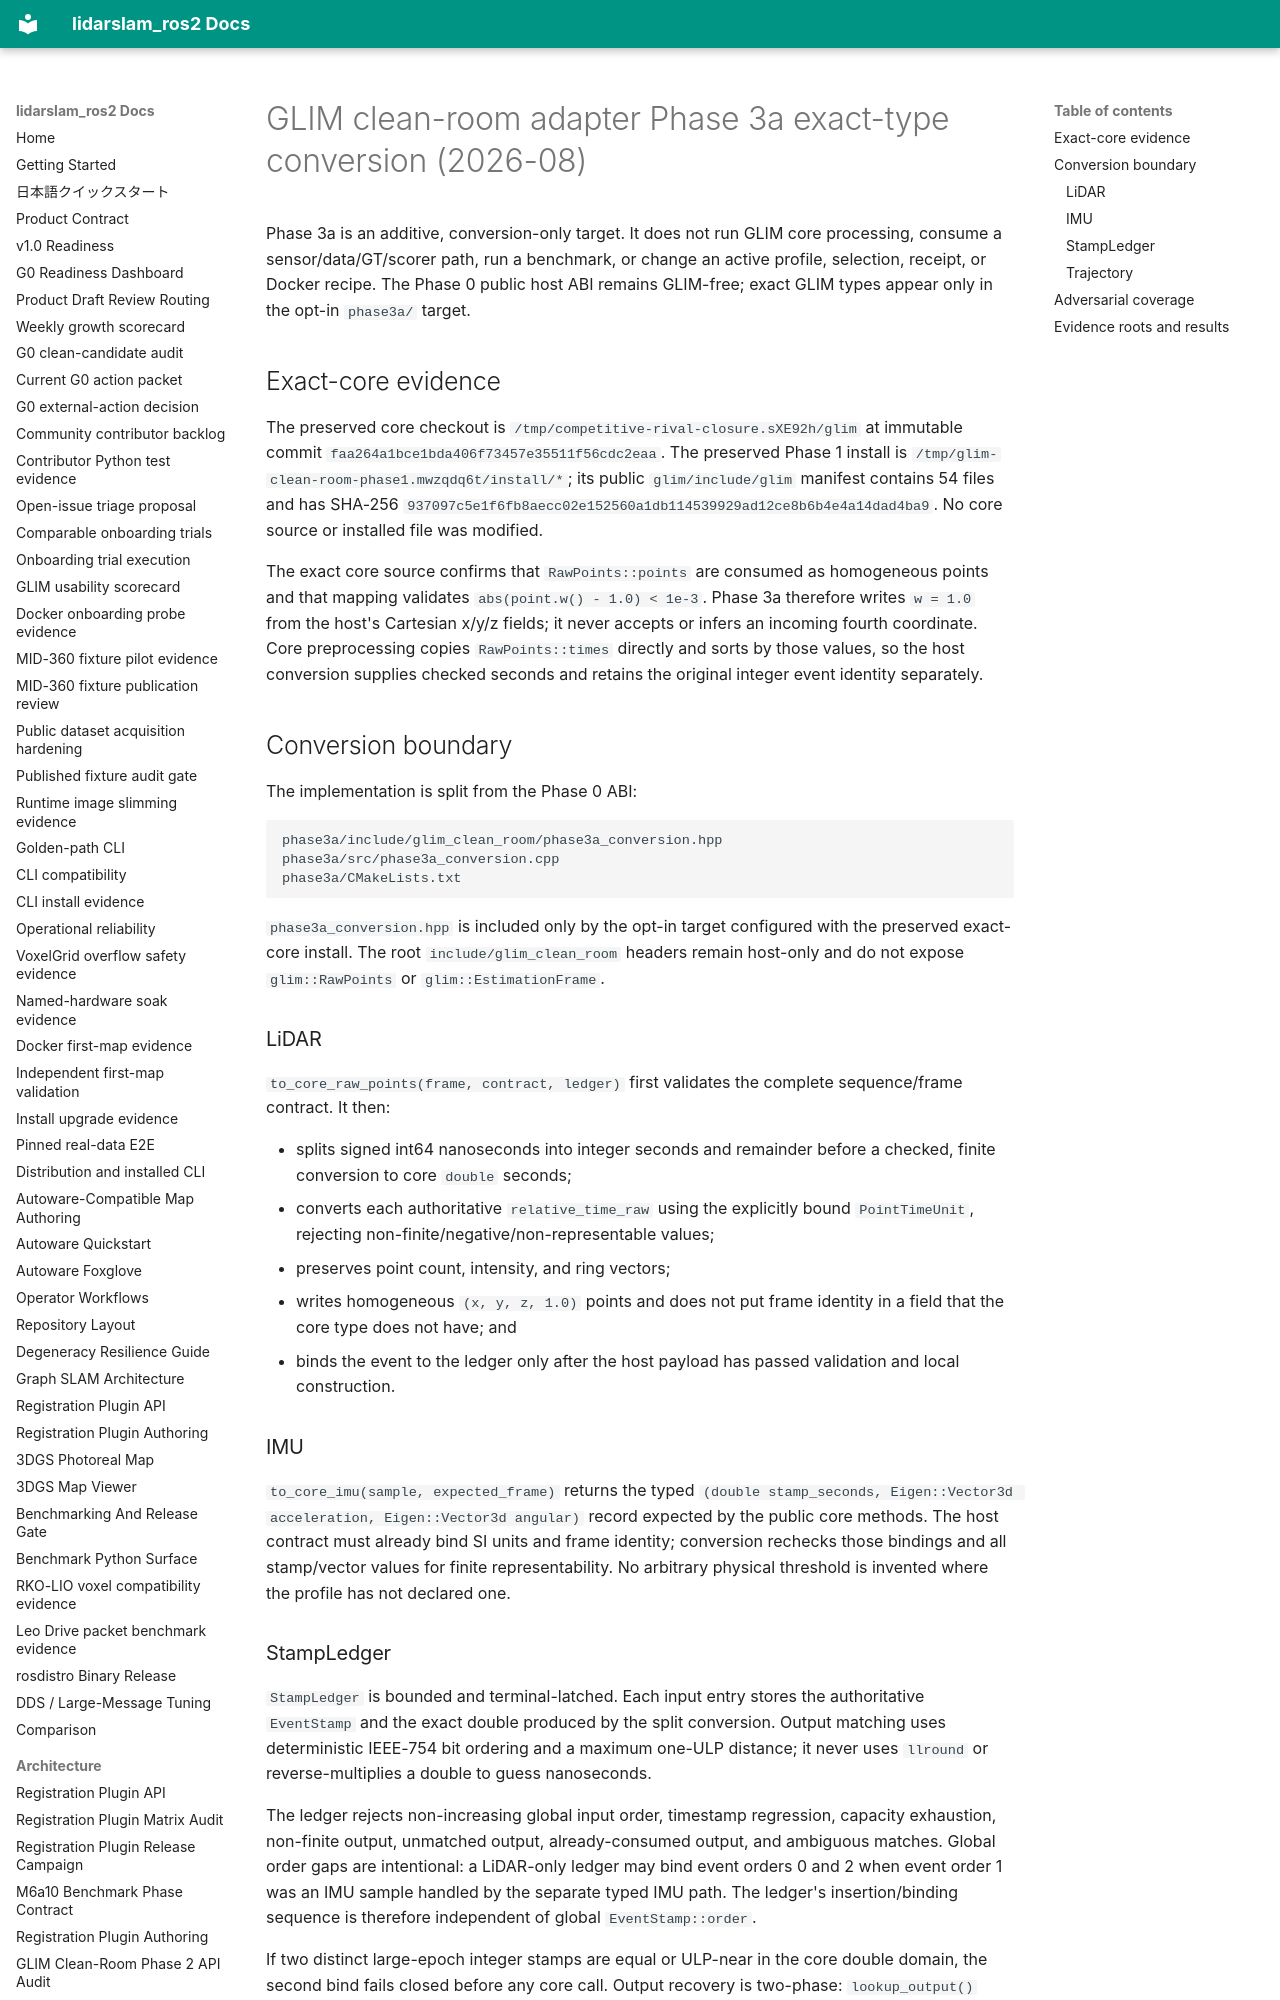

repository: rsasaki0109/lidarslam_ros2 · page: architecture/glim-clean-room-adapter-phase3a-conversion-2026-08.html · generator: mkdocs

# GLIM clean-room adapter Phase 3a exact-type conversion (2026-08)

Phase 3a is an additive, conversion-only target.  It does not run GLIM core
processing, consume a sensor/data/GT/scorer path, run a benchmark, or change an
active profile, selection, receipt, or Docker recipe.  The Phase 0 public host
ABI remains GLIM-free; exact GLIM types appear only in the opt-in
`phase3a/` target.

## Exact-core evidence

The preserved core checkout is
`/tmp/competitive-rival-closure.sXE92h/glim` at immutable commit
`faa264a1bce1bda406f73457e35511f56cdc2eaa`.  The preserved Phase 1 install is
`/tmp/glim-clean-room-phase1.mwzqdq6t/install/*`; its public
`glim/include/glim` manifest contains 54 files and has SHA-256
`937097c5e1f6fb8aecc02e152560a1db114539929ad12ce8b6b4e4a14dad4ba9`.
No core source or installed file was modified.

The exact core source confirms that `RawPoints::points` are consumed as
homogeneous points and that mapping validates `abs(point.w() - 1.0) < 1e-3`.
Phase 3a therefore writes `w = 1.0` from the host's Cartesian x/y/z fields;
it never accepts or infers an incoming fourth coordinate.  Core preprocessing
copies `RawPoints::times` directly and sorts by those values, so the host
conversion supplies checked seconds and retains the original integer event
identity separately.

## Conversion boundary

The implementation is split from the Phase 0 ABI:

```text
phase3a/include/glim_clean_room/phase3a_conversion.hpp
phase3a/src/phase3a_conversion.cpp
phase3a/CMakeLists.txt
```

`phase3a_conversion.hpp` is included only by the opt-in target configured with
the preserved exact-core install.  The root `include/glim_clean_room` headers
remain host-only and do not expose `glim::RawPoints` or
`glim::EstimationFrame`.

### LiDAR

`to_core_raw_points(frame, contract, ledger)` first validates the complete
sequence/frame contract.  It then:

* splits signed int64 nanoseconds into integer seconds and remainder before a
  checked, finite conversion to core `double` seconds;
* converts each authoritative `relative_time_raw` using the explicitly bound
  `PointTimeUnit`, rejecting non-finite/negative/non-representable values;
* preserves point count, intensity, and ring vectors;
* writes homogeneous `(x, y, z, 1.0)` points and does not put frame identity in
  a field that the core type does not have; and
* binds the event to the ledger only after the host payload has passed
  validation and local construction.

### IMU

`to_core_imu(sample, expected_frame)` returns the typed
`(double stamp_seconds, Eigen::Vector3d acceleration, Eigen::Vector3d angular)`
record expected by the public core methods.  The host contract must already
bind SI units and frame identity; conversion rechecks those bindings and all
stamp/vector values for finite representability.  No arbitrary physical
threshold is invented where the profile has not declared one.
